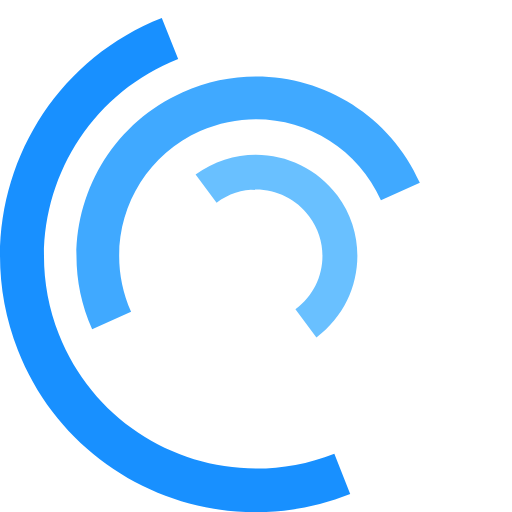
t = 0.00 s
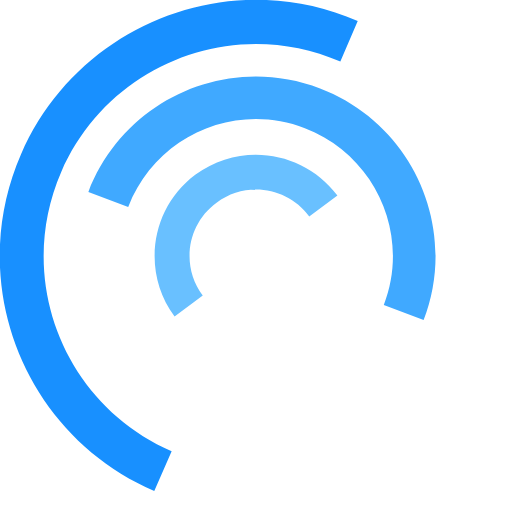
t = 0.25 s
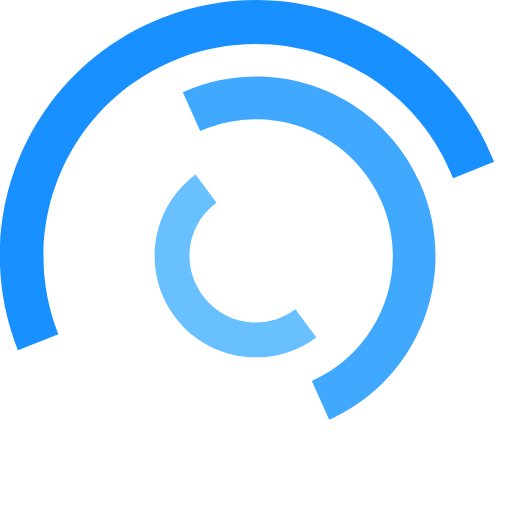
t = 0.50 s
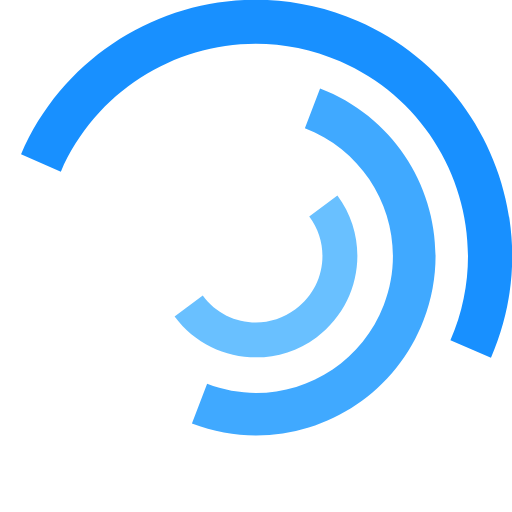
t = 0.75 s
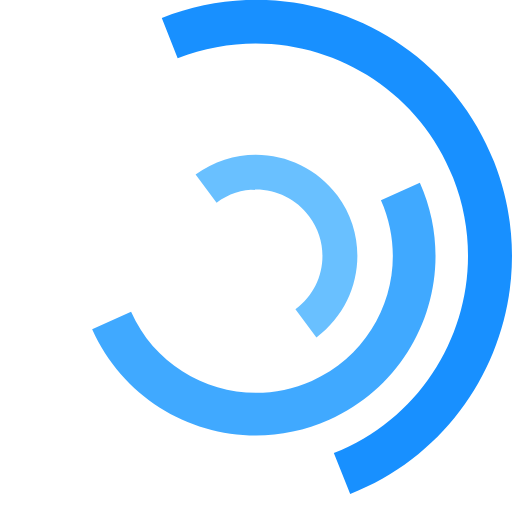
t = 1.00 s
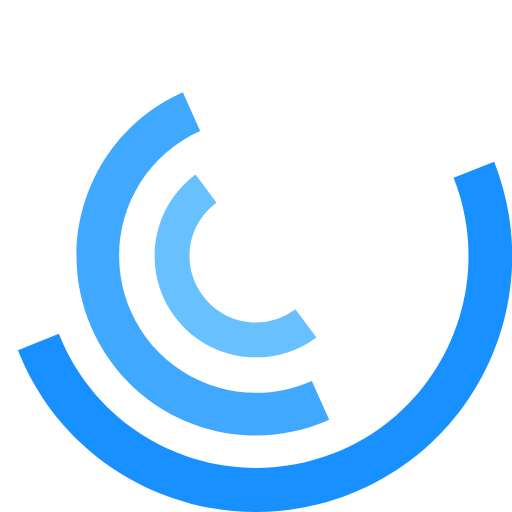
t = 1.50 s

The animated SVG that drew these frames (rendered in a browser with its animation timeline set to each time). Animation: 3 SMIL elements (animateTransform=3); one cycle of 2.00 s, repeats indefinitely.

<svg version="1.1" id="L7" xmlns="http://www.w3.org/2000/svg" xmlns:xlink="http://www.w3.org/1999/xlink" x="0px" y="0px"
     viewBox="0 0 100 100" enable-background="new 0 0 100 100" xml:space="preserve">
    <path fill="#1890ff" d="M31.6,3.5C5.9,13.6-6.6,42.7,3.5,68.4c10.1,25.7,39.2,38.3,64.9,28.1l-3.1-7.9c-21.3,8.4-45.4-2-53.8-23.3c-8.4-21.3,2-45.4,23.3-53.8L31.6,3.5z">
      <animateTransform attributeName="transform" attributeType="XML" type="rotate" dur="2s" from="0 50 50" to="360 50 50" repeatCount="indefinite"/>
    </path>
    <path fill="#69c0ff" d="M42.3,39.6c5.7-4.3,13.9-3.1,18.1,2.7c4.3,5.7,3.1,13.9-2.7,18.1l4.1,5.5c8.8-6.5,10.6-19,4.1-27.7c-6.5-8.8-19-10.6-27.7-4.1L42.3,39.6z">
      <animateTransform attributeName="transform" attributeType="XML" type="rotate" dur="1s" from="0 50 50" to="-360 50 50" repeatCount="indefinite"/>
    </path>
    <path fill="#40a9ff" d="M82,35.7C74.1,18,53.4,10.1,35.7,18S10.1,46.6,18,64.3l7.6-3.4c-6-13.5,0-29.3,13.5-35.3s29.3,0,35.3,13.5L82,35.7z">
      <animateTransform attributeName="transform" attributeType="XML" type="rotate" dur="2s" from="0 50 50" to="360 50 50" repeatCount="indefinite"/>
    </path>
</svg>